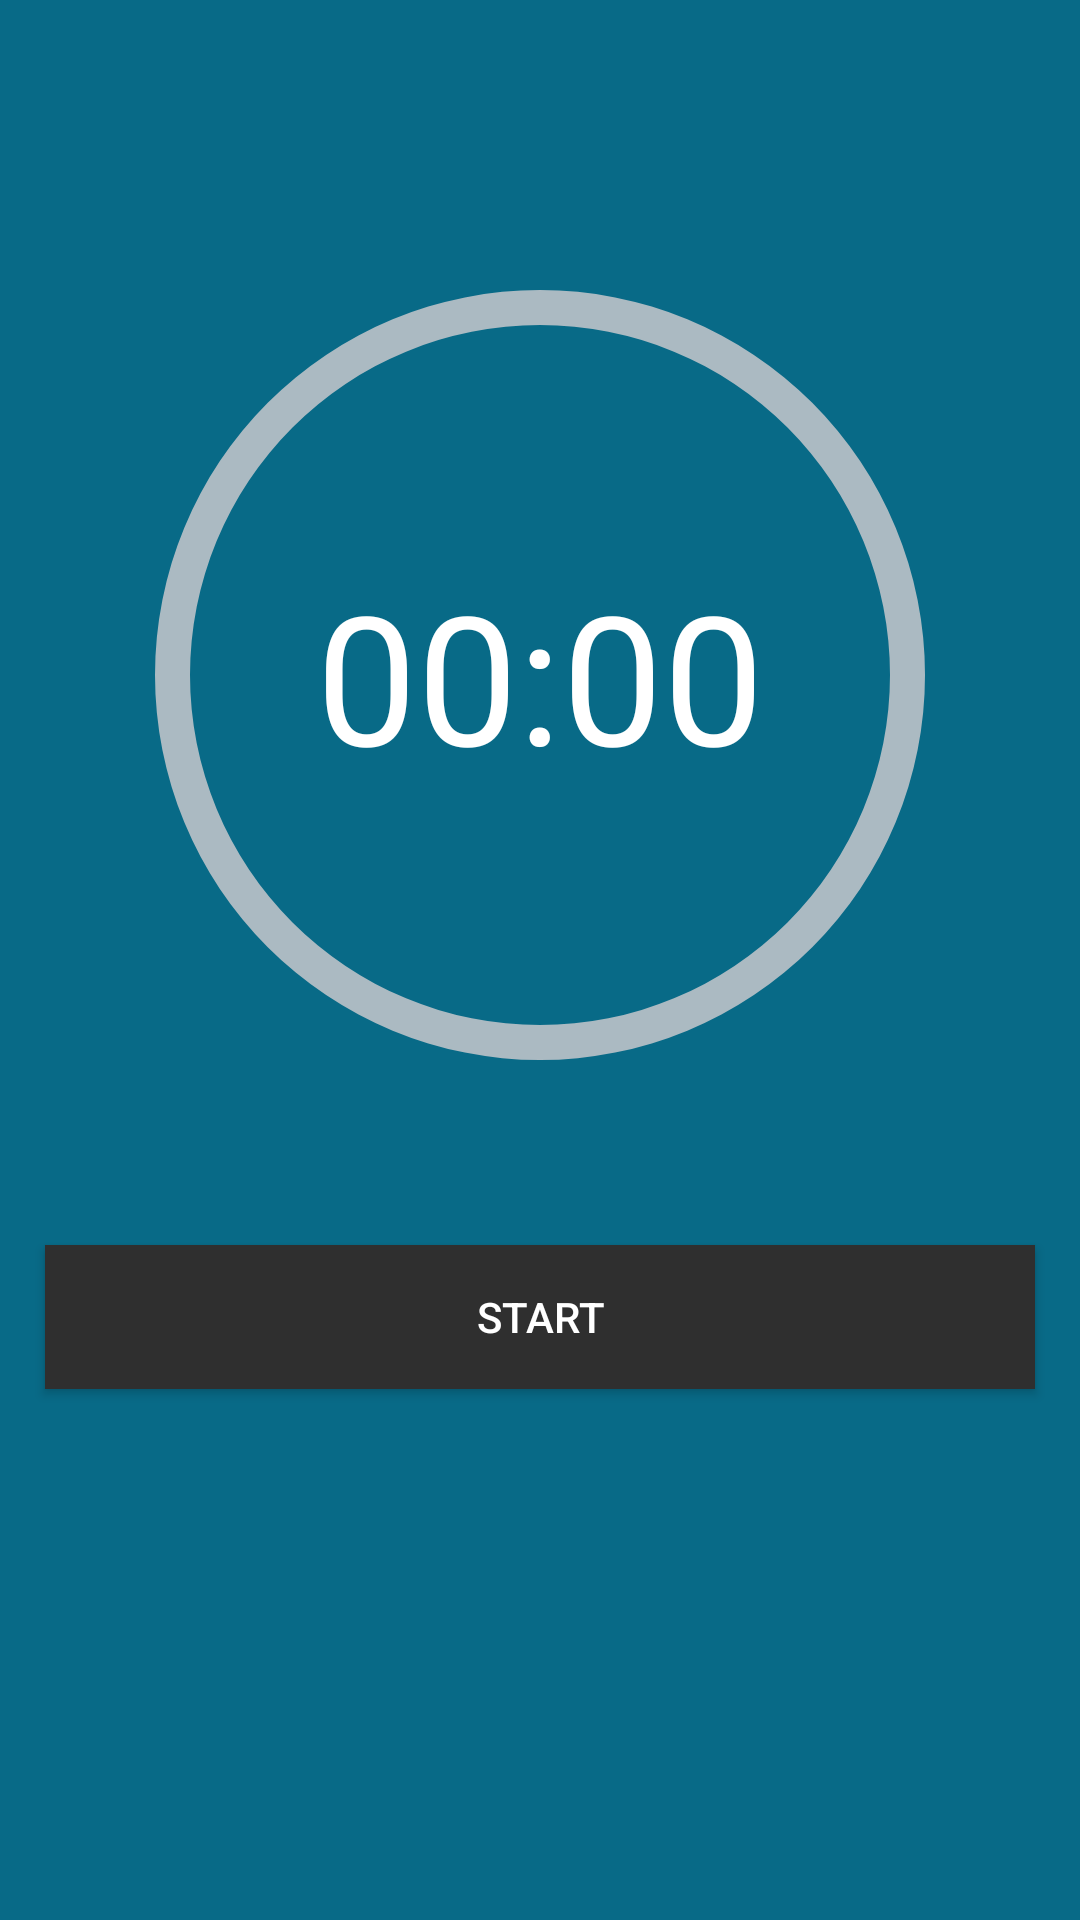

Layout XML and referenced resources for this Android screen:
<!-- AndroidManifest.xml: application theme AppTheme -->
<!-- res/layout/activity_timer.xml -->
<LinearLayout xmlns:android="http://schemas.android.com/apk/res/android"
    xmlns:tools="http://schemas.android.com/tools"
    android:id="@+id/LinearLayout1"
    android:layout_width="match_parent"
    android:layout_height="match_parent"
    android:orientation="vertical"
    android:background="#086A87">

    <LinearLayout
        android:layout_width="match_parent"
        android:layout_height="50dp">
    </LinearLayout>

    <RelativeLayout
        android:layout_width="match_parent"
        android:layout_height="wrap_content">

        <ProgressBar
            style="?android:attr/progressBarStyleHorizontal"
            android:layout_width="350dip"
            android:layout_height="350dip"
            android:indeterminate="false"
            android:progressDrawable="@drawable/circle_progress_background"
            android:background="@drawable/circle_shape"
            android:max="30"
            android:progress="30"
            android:layout_alignParentTop="true"
            android:layout_centerHorizontal="true" />

        <ProgressBar
            android:id="@+id/progressbar"
            style="?android:attr/progressBarStyleHorizontal"
            android:layout_width="350dip"
            android:layout_height="350dip"
            android:indeterminate="false"
            android:progressDrawable="@drawable/circle_progress_foreground"
            android:background="@drawable/circle_shape"
            android:max="100"
            android:layout_alignParentTop="true"
            android:layout_centerHorizontal="true" />

        <TextView
            android:id="@+id/tvTimeCount"
            android:layout_width="wrap_content"
            android:layout_height="wrap_content"
            android:layout_centerHorizontal="true"
            android:layout_centerVertical="true"
            android:text="00:00"
            android:textColor="#fff"
            android:textSize="60dip"/>

    </RelativeLayout>

    <LinearLayout
        android:layout_width="match_parent"
        android:layout_height="wrap_content"
        android:gravity="center"
        android:orientation="horizontal"
        android:padding="10dp" >

        <Button
            android:id="@+id/btnStartTime"
            android:layout_width="match_parent"
            android:layout_height="wrap_content"
            android:layout_margin="5dp"
            android:layout_weight="2"
            android:gravity="center"
            android:text="Start"
            android:background="#2F2F2F"
            android:textColor="#fff"/>

        <Button
            android:id="@+id/btnStopTime"
            android:layout_width="match_parent"
            android:layout_height="wrap_content"
            android:layout_margin="5dp"
            android:layout_weight="2"
            android:gravity="center"
            android:text="Stop"
            android:visibility="gone"
            android:background="#2F2F2F"
            android:textColor="#fff"/>

    </LinearLayout>

</LinearLayout>
<!-- resources referenced by this layout -->
<resources>
  <!-- drawable circle_progress_background (drawable) -->
  <?xml version="1.0" encoding="utf-8"?>
  <layer-list xmlns:android="http://schemas.android.com/apk/res/android" >
      <item android:id="@android:id/progress">
          <shape
              android:innerRadiusRatio="3"
              android:shape="ring"
              android:thicknessRatio="30">
              <gradient
                  android:startColor="#ABBAC2"
                  android:endColor="#ABBAC2"
                  android:type="sweep" />
          </shape>
      </item>
  </layer-list>
  <!-- drawable circle_progress_foreground (drawable) -->
  <?xml version="1.0" encoding="utf-8"?>
  <layer-list xmlns:android="http://schemas.android.com/apk/res/android" >
      <item android:id="@android:id/progress">
          <shape
              android:innerRadiusRatio="3"
              android:shape="ring"
              android:thicknessRatio="30"
              android:useLevel="true">
  
              <gradient
                  android:startColor="#125D9D"
                  android:endColor="#1DAEFA"
                  android:type="sweep" />
          </shape>
      </item>
  </layer-list>
  <!-- drawable circle_shape (drawable) -->
  <?xml version="1.0" encoding="utf-8"?>
  <layer-list xmlns:android="http://schemas.android.com/apk/res/android" >
      <item android:id="@android:id/progress">
          <shape
              android:innerRadiusRatio="3"
              android:shape="ring"
              android:thicknessRatio="25"
              android:useLevel="true">
  
              <solid android:color="#111"/>
          </shape>
      </item>
  </layer-list>
  <style name="AppTheme" parent="Theme.AppCompat.Light.DarkActionBar">
          
      </style>
</resources>
